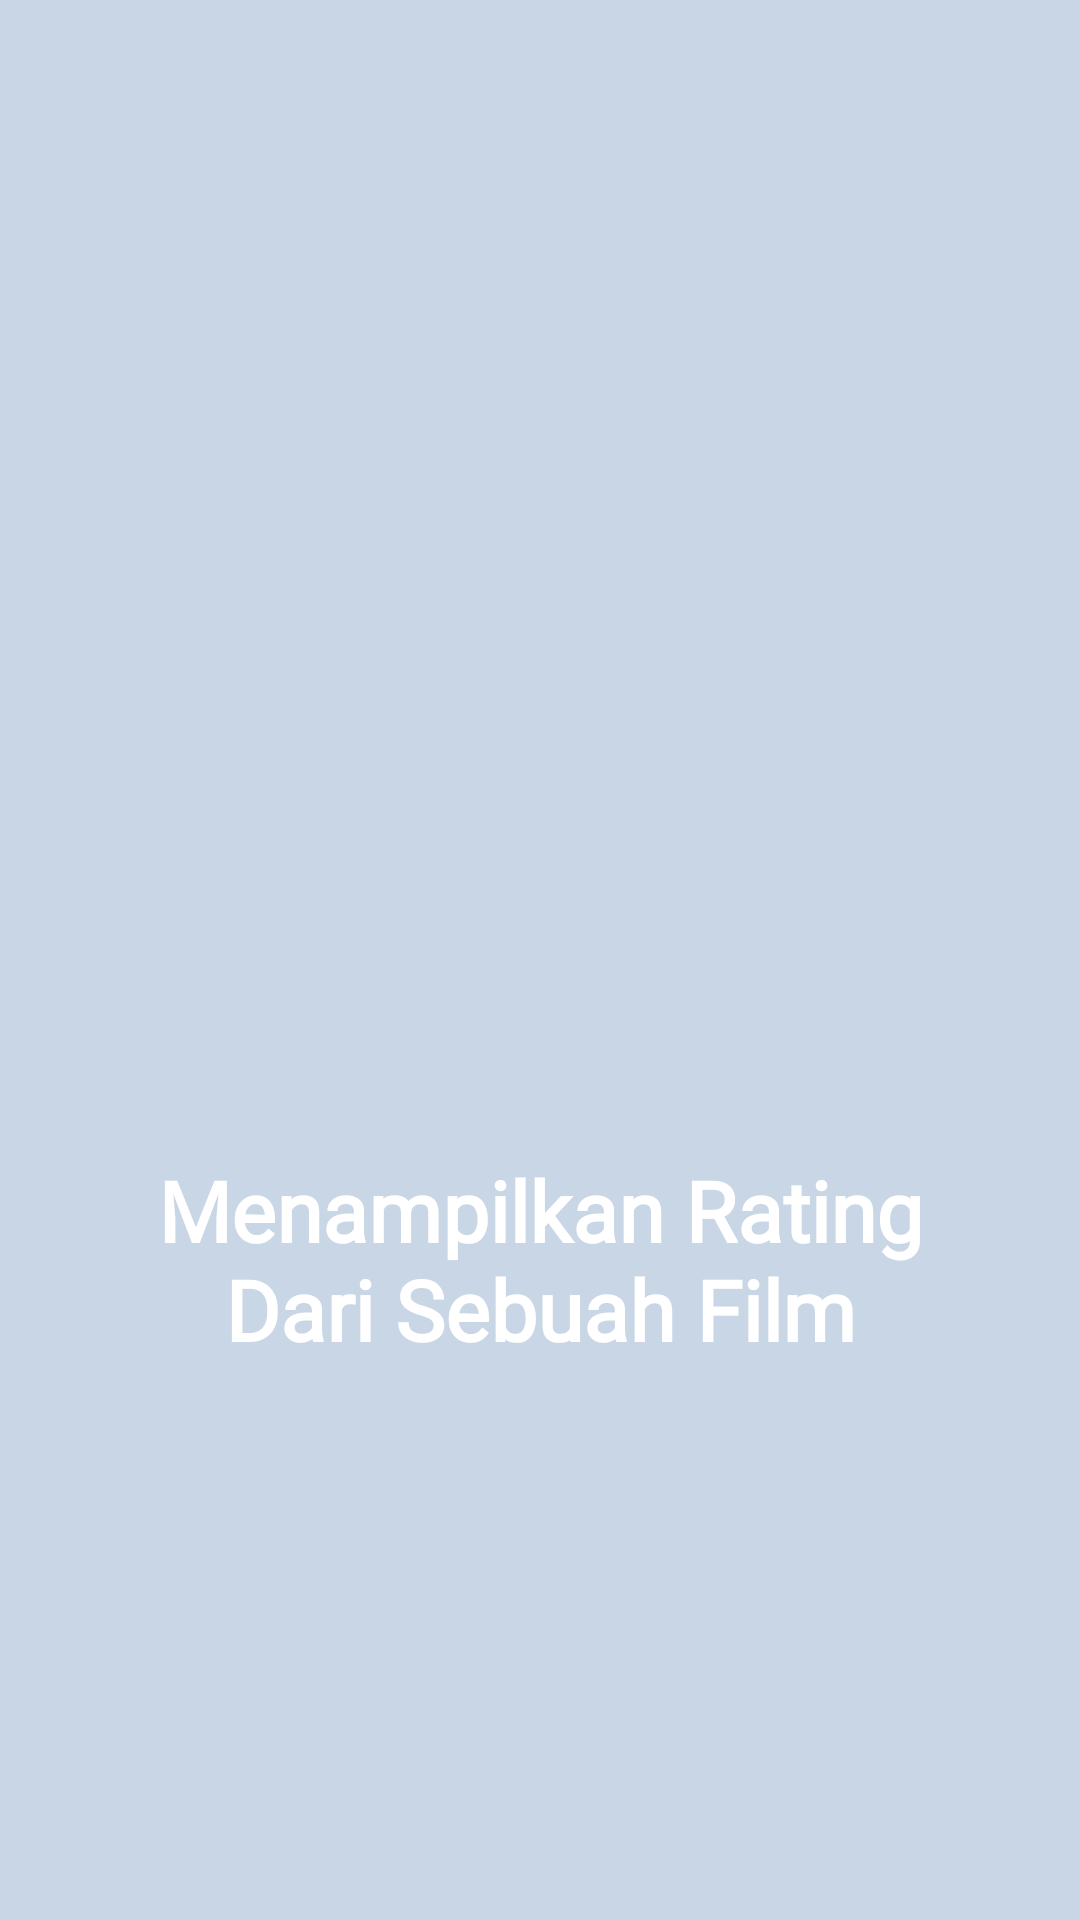

Android layout source for this screen:
<!-- AndroidManifest.xml: application theme AppTheme -->
<!-- res/layout/walkthrough_one.xml -->
<?xml version="1.0" encoding="utf-8"?>
<RelativeLayout xmlns:android="http://schemas.android.com/apk/res/android"
    android:layout_width="match_parent"
    android:layout_height="match_parent"
    android:background="@color/bg_screen1">

    <LinearLayout
        android:layout_width="wrap_content"
        android:layout_height="wrap_content"
        android:layout_centerInParent="true"
        android:gravity="center_horizontal"
        android:orientation="vertical">

        <ImageView
            android:layout_width="@dimen/img_width_height"
            android:layout_height="@dimen/img_width_height"
            android:src="@drawable/rating" />


        <TextView
            android:layout_width="wrap_content"
            android:layout_height="wrap_content"
            android:layout_marginTop="20dp"
            android:paddingLeft="@dimen/desc_padding"
            android:paddingRight="@dimen/desc_padding"
            android:text="@string/slide_1_desc"
            android:textAlignment="center"
            android:fontFamily="@font/startrack"
            android:textStyle="bold"
            android:textColor="@android:color/white"
            android:textSize="@dimen/slide_desc" />

    </LinearLayout>
</RelativeLayout>
<!-- resources referenced by this layout -->
<resources>
  <color name="bg_screen1">#c8d6e5</color>
  <dimen name="desc_padding">40dp</dimen>
  <dimen name="img_width_height">180dp</dimen>
  <dimen name="slide_desc">28dp</dimen>
  <string name="slide_1_desc">Menampilkan Rating Dari Sebuah Film</string>
  <style name="AppTheme" parent="Theme.AppCompat.Light.NoActionBar">
  
          <item name="colorPrimary">@color/colorPrimary</item>
          <item name="colorPrimaryDark">@color/black</item>
          <item name="colorAccent">@color/colorAccent</item>
          <item name="bottomSheetDialogTheme">@style/AppBottomSheetDialogTheme</item>
  
  
      </style>
  <color name="colorPrimary">#3f51b5</color>
  <color name="black">#000000</color>
  <color name="colorAccent">#000000</color>
  <style name="AppBottomSheetDialogTheme" parent="Theme.Design.Light.BottomSheetDialog">
          <item name="bottomSheetStyle">@style/AppModalStyle</item>
      </style>
  <style name="AppModalStyle" parent="Widget.Design.BottomSheet.Modal">
          <item name="android:background">@drawable/bottom_sheet_menu_style</item>
      </style>
</resources>
